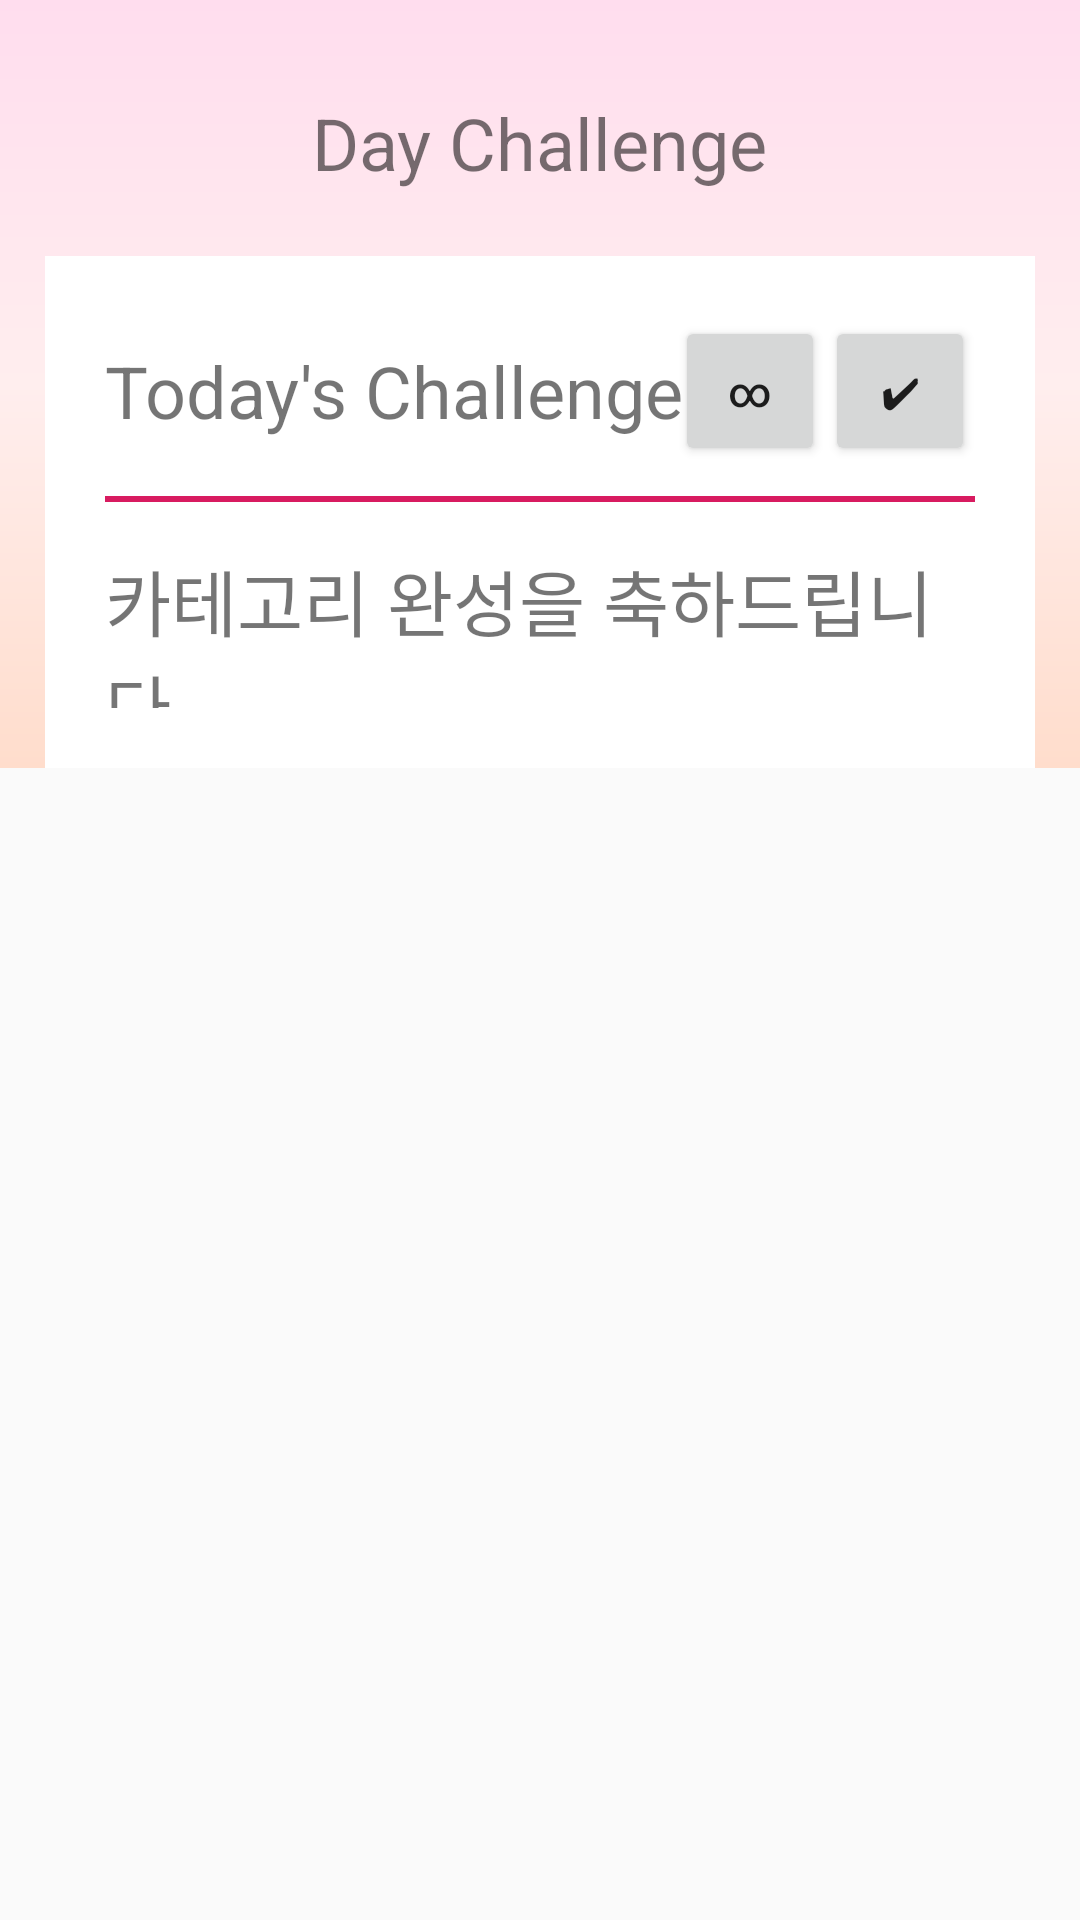

The Android layout XML behind this screen, and the referenced resources:
<!-- AndroidManifest.xml: application theme AppTheme -->
<!-- res/layout/fragment_challenge.xml -->
<?xml version="1.0" encoding="utf-8"?>
<LinearLayout xmlns:android="http://schemas.android.com/apk/res/android"
    xmlns:app="http://schemas.android.com/apk/res-auto"
    android:id="@+id/fragment_challenge"
    android:layout_width="match_parent"
    android:layout_height="match_parent"
    android:orientation="vertical">

    <LinearLayout
        android:id="@+id/ch_back"
        android:layout_width="match_parent"
        android:layout_height="match_parent"
        android:layout_weight="3"
        android:background="@drawable/gradation"
        android:gravity="center"
        android:orientation="vertical">

        <LinearLayout
            android:id="@+id/ch_top"
            android:layout_width="match_parent"
            android:layout_height="match_parent"
            android:layout_marginTop="10dp"
            android:layout_weight="2"
            android:gravity="center"
            android:orientation="vertical"
            android:paddingLeft="@dimen/activity_horizontal_margin"
            android:paddingRight="@dimen/activity_horizontal_margin">

            <TextView
                android:id="@+id/title_category"
                android:layout_width="wrap_content"
                android:layout_height="wrap_content"
                android:text="@string/app_name"
                android:textSize="24sp" />


        </LinearLayout>

        <LinearLayout
            android:layout_width="match_parent"
            android:layout_height="match_parent"
            android:layout_weight="1"
            android:gravity="center"
            android:orientation="vertical">

            <LinearLayout
                android:id="@+id/ch_box"
                android:layout_width="match_parent"
                android:layout_height="wrap_content"
                android:layout_marginStart="15dp"
                android:layout_marginLeft="15dp"
                android:layout_marginEnd="15dp"
                android:layout_marginRight="15dp"
                android:background="#ffffff"
                android:orientation="vertical"
                android:padding="20dp">

                <RelativeLayout
                    android:id="@+id/Title_parent"
                    android:layout_width="match_parent"
                    android:layout_height="wrap_content">

                    <TextView
                        android:id="@+id/textView"
                        android:layout_width="wrap_content"
                        android:layout_height="wrap_content"
                        android:layout_alignParentLeft="true"
                        android:layout_centerVertical="true"
                        android:text="Today's Challenge"
                        android:textSize="24dp" />

                    <Button
                        android:id="@+id/write"
                        android:layout_width="50dp"
                        android:layout_height="50dp"
                        android:layout_alignParentEnd="true"
                        android:layout_alignParentRight="true"
                        android:text="✔" />

                    <Button
                        android:id="@+id/change"
                        android:layout_width="50dp"
                        android:layout_height="50dp"
                        android:layout_toLeftOf="@+id/write"
                        android:text="∞" />

                </RelativeLayout>

                <View
                    android:id="@+id/view"
                    android:layout_width="match_parent"
                    android:layout_height="2dp"
                    android:layout_marginTop="10dp"
                    android:layout_marginBottom="15dp"
                    android:background="@color/colorAccent" />

                <TextView
                    android:id="@+id/challengecontent"
                    android:layout_width="wrap_content"
                    android:layout_height="wrap_content"
                    android:text="카테고리 완성을 축하드립니다."
                    android:textSize="24dp" />

            </LinearLayout>
        </LinearLayout>


    </LinearLayout>

    <androidx.recyclerview.widget.RecyclerView
        android:id="@+id/challenge_recyclerview"
        android:layout_width="match_parent"
        android:layout_height="match_parent"
        android:layout_weight="2" />
</LinearLayout>
<!-- resources referenced by this layout -->
<resources>
  <color name="colorAccent">#D81B60</color>
  <!-- drawable gradation (drawable) -->
  <?xml version="1.0" encoding="utf-8"?>
  <shape xmlns:android="http://schemas.android.com/apk/res/android">
      <gradient
          android:angle="90"
          android:startColor="#ffddcc"
          android:centerColor="#ffeeee"
          android:endColor="#ffddee"
          android:type="linear">
      </gradient>
  
  </shape>
  <string name="app_name">Day Challenge</string>
  <style name="AppTheme" parent="Theme.AppCompat.Light.NoActionBar">
          
          <item name="colorPrimary">@color/colorAccent</item>
          <item name="colorPrimaryDark">#000000</item>
          <item name="colorAccent">@color/colorAccent</item>
      </style>
</resources>
